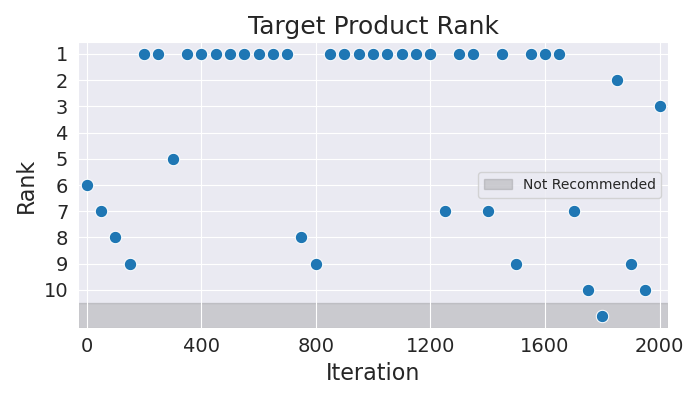

Data behind this chart, as committed beside it:
Iteration, Rank
0, 6
50, 7
100, 8
150, 9
200, 1
250, 1
300, 5
350, 1
400, 1
450, 1
500, 1
550, 1
600, 1
650, 1
700, 1
750, 8
800, 9
850, 1
900, 1
950, 1
1000, 1
1050, 1
1100, 1
1150, 1
1200, 1
1250, 7
1300, 1
1350, 1
1400, 7
1450, 1
1500, 9
1550, 1
1600, 1
1650, 1
1700, 7
1750, 10
1800, 11
1850, 2
1900, 9
1950, 10
2000, 3
